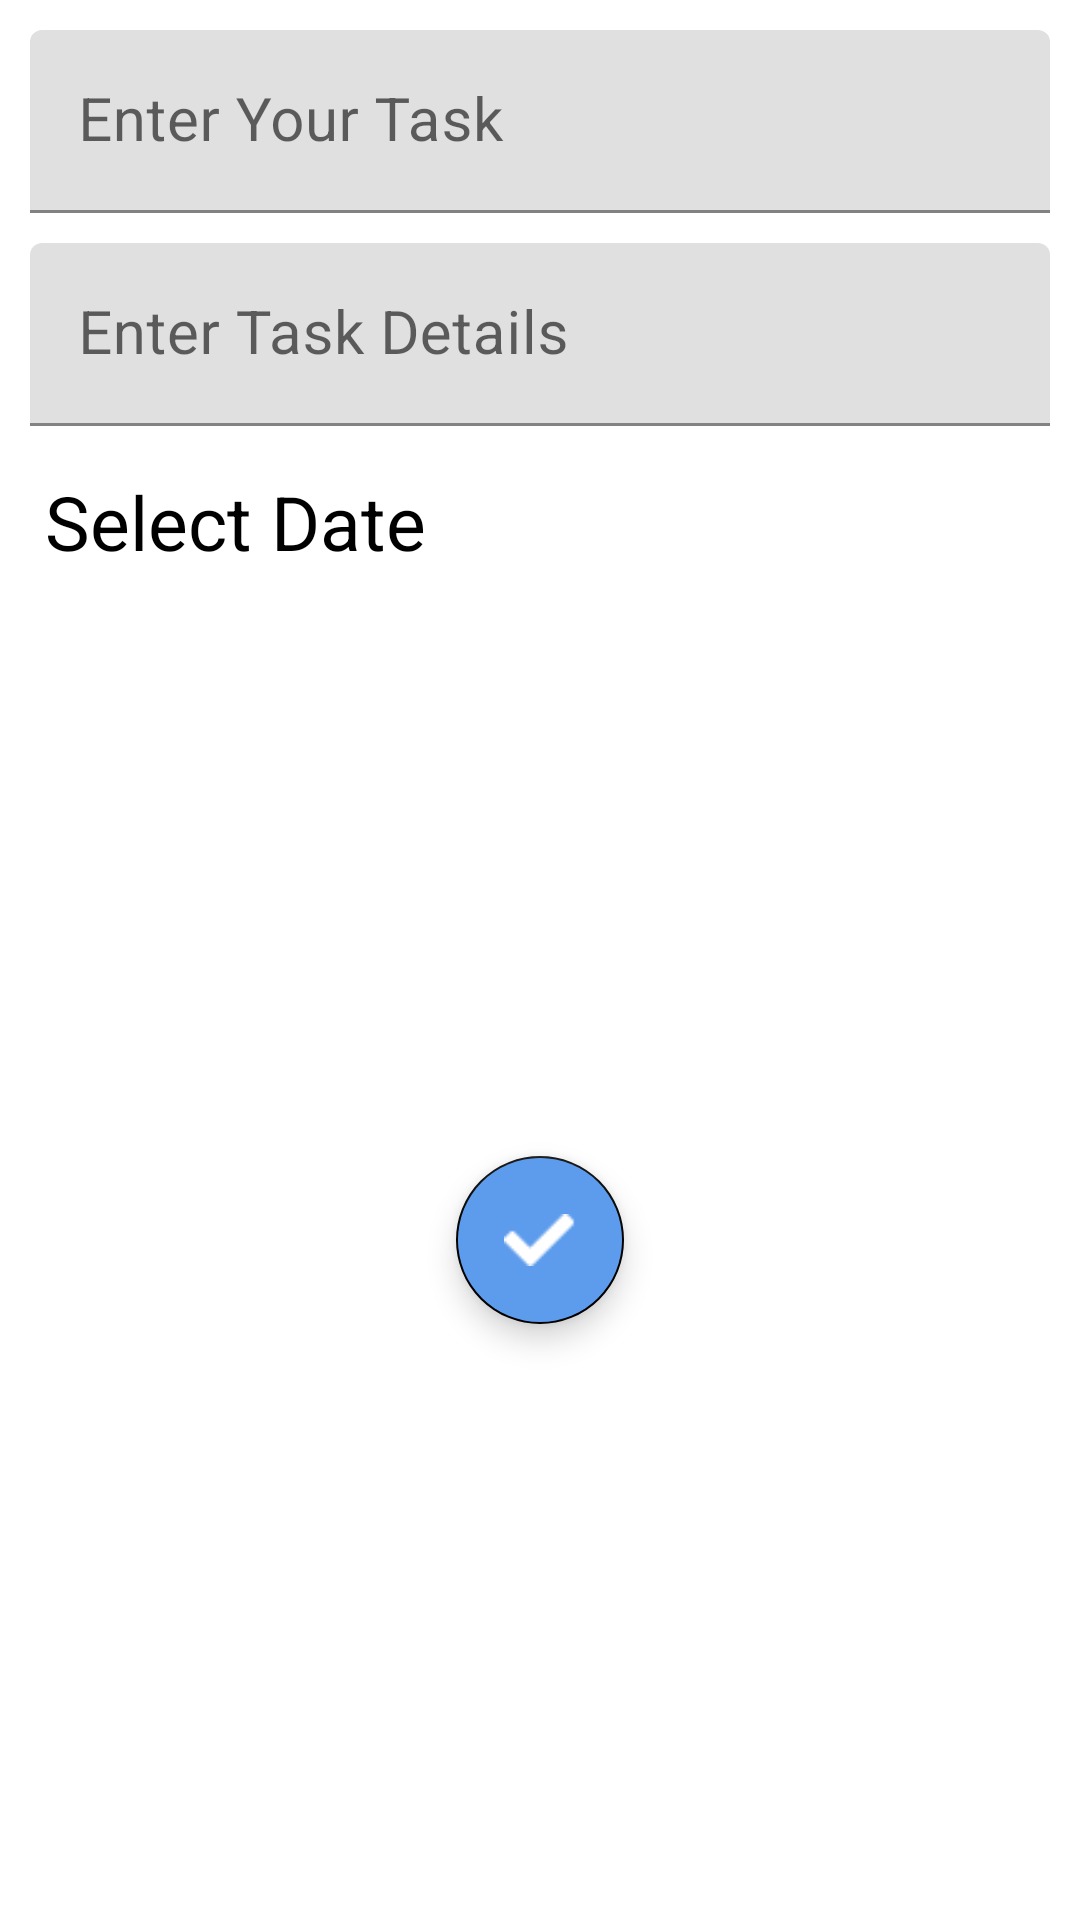

Write the Android layout XML for this screen, with the resource values it uses.
<!-- AndroidManifest.xml: application theme Theme.Todo -->
<!-- res/layout/bottom_sheet.xml -->
<?xml version="1.0" encoding="utf-8"?>
<androidx.constraintlayout.widget.ConstraintLayout xmlns:android="http://schemas.android.com/apk/res/android"
    xmlns:app="http://schemas.android.com/apk/res-auto"
    xmlns:tools="http://schemas.android.com/tools"
    android:layout_width="match_parent"
    android:layout_height="wrap_content">

    <com.google.android.material.textfield.TextInputLayout
        android:id="@+id/task_name"
        android:layout_width="0dp"
        android:layout_height="wrap_content"
        android:layout_margin="10dp"
        android:hint="@string/enter_task"

        app:layout_constraintEnd_toEndOf="parent"
        app:layout_constraintStart_toStartOf="parent"
        app:layout_constraintTop_toTopOf="parent">

        <EditText
            android:textColor="@color/text_color"
            android:layout_width="match_parent"
            android:layout_height="match_parent"
            android:ellipsize="end"
            android:maxLines="1"
            android:textSize="20sp" />

    </com.google.android.material.textfield.TextInputLayout>

    <com.google.android.material.textfield.TextInputLayout
        android:id="@+id/task_desc"
        android:layout_width="0dp"
        android:layout_height="wrap_content"
        android:layout_margin="10dp"
        android:hint="@string/enter_task_details"
        app:layout_constraintEnd_toEndOf="parent"
        app:layout_constraintStart_toStartOf="parent"
        app:layout_constraintTop_toBottomOf="@id/task_name">

        <EditText
            android:textColor="@color/text_color"
            android:layout_width="match_parent"
            android:layout_height="match_parent"
            android:ellipsize="end"
            android:maxLines="3"
            android:textSize="20sp" />
    </com.google.android.material.textfield.TextInputLayout>

    <TextView

        android:id="@+id/date"
        android:layout_width="0dp"
        android:layout_height="wrap_content"
        android:layout_margin="15dp"
        android:text="@string/select_date"
        android:textColor="@color/text_color"
        android:textSize="25sp"
        app:layout_constraintEnd_toStartOf="@+id/select_date"
        app:layout_constraintHorizontal_bias="0.5"
        app:layout_constraintStart_toStartOf="parent"
        app:layout_constraintTop_toBottomOf="@id/task_desc" />

    <TextView
        android:id="@+id/select_date"
        android:layout_width="0dp"
        android:layout_height="wrap_content"
        android:layout_margin="15dp"
        android:textColor="@color/date"
        android:textSize="22sp"
        app:layout_constraintEnd_toEndOf="parent"
        app:layout_constraintHorizontal_bias="0.5"
        app:layout_constraintStart_toEndOf="@+id/date"
        app:layout_constraintTop_toBottomOf="@id/task_desc"
        tools:text="4/1/2000" />


    <com.google.android.material.floatingactionbutton.FloatingActionButton
        android:id="@+id/add_todo"
        android:layout_width="wrap_content"
        android:layout_height="wrap_content"
        android:layout_margin="15dp"
        android:backgroundTint="@color/blue_200"
        android:src="@drawable/icon_check"
        app:layout_constraintBottom_toBottomOf="parent"
        app:layout_constraintEnd_toEndOf="parent"
        app:layout_constraintStart_toStartOf="parent"
        app:layout_constraintTop_toBottomOf="@id/select_date" />


</androidx.constraintlayout.widget.ConstraintLayout>
<!-- resources referenced by this layout -->
<resources>
  <color name="blue_200">#5D9CEC</color>
  <color name="date">@color/grey</color>
  <color name="text_color">@color/black</color>
  <!-- drawable icon_check: png bitmap (drawable-nodpi, 298 bytes) -->
  <string name="enter_task">Enter Your Task</string>
  <string name="enter_task_details">Enter Task Details</string>
  <string name="select_date">Select Date</string>
  <style name="Theme.Todo" parent="Theme.MaterialComponents.DayNight.DarkActionBar">
          
          <item name="colorPrimary">@color/blue_200</item>
          <item name="colorPrimaryVariant">@color/blue_700</item>
          <item name="colorOnPrimary">@color/white</item>
          
          <item name="colorSecondary">@color/black</item>
          <item name="colorSecondaryVariant">@color/teal_700</item>
          <item name="colorOnSecondary">@color/white</item>
          
          <item name="android:statusBarColor" tools:targetApi="l">?attr/colorPrimaryVariant</item>
          
          <item name="windowActionBar">false</item>
          <item name="windowNoTitle">true</item>
  
      </style>
  <color name="grey">#A9A9A9</color>
  <color name="black">#FF000000</color>
  <color name="blue_700">#27466E</color>
  <color name="white">#FFFFFFFF</color>
  <color name="teal_700">#FF018786</color>
</resources>
